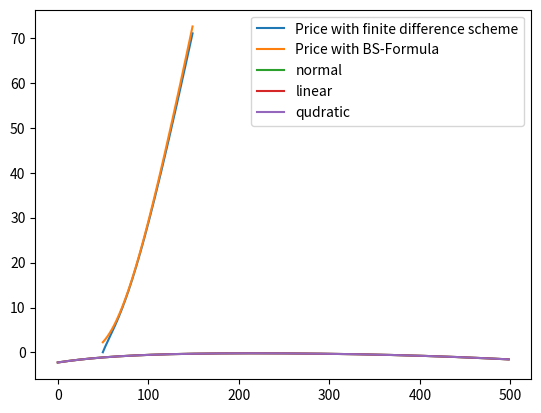

Source code (Python):
### C-Exercise 37, SS 2022

import numpy as np
import matplotlib.pyplot as plt
import math
import scipy.stats


### Matrix Inversion Algorithm according to Section 5.2 in the lecture notes
def TriagMatrix_Inversion(alpha,beta,gamma,b):
    n = len(alpha)
    alpha_hat = np.zeros(n)
    b_hat = np.zeros(n)
    x = np.zeros(n)

    alpha_hat[0] = alpha[0]
    b_hat[0] = b[0]
    ### bringing the matrix on upper triangular form (forward recursion) according to p.75 in the lecture notes
    for i in range(1,n):
        alpha_hat[i] = alpha[i] - beta[i-1]*gamma[i]/alpha_hat[i-1]
        b_hat[i] = b[i] - b_hat[i-1]*gamma[i]/alpha_hat[i-1]

    ### solving the linear equation system(LES) according to (5.17) and (5.18)
    x[n-1] = b_hat[n-1]/alpha_hat[n-1]
    for i in range(n-2,-1,-1):
        x[i] = (b_hat[i]-beta[i] * x[i+1]) / alpha_hat[i]

    return x


def BS_EuCall_FiDi_CN(r, sigma, a, b, m, nu_max, T, K):
    ### setting the parameters needed for the recursion
    q = 2 * r / sigma ** 2
    delta_x = (b - a) / m
    delta_t = sigma ** 2 * T / (2 * nu_max)
    fidi_lambda = delta_t / delta_x ** 2
    print(f"Lambda = {fidi_lambda}")

    ### range of underlying transformed stock prices
    x = np.arange(a, b + delta_x, delta_x)

    ### allocating memory
    w = np.zeros((m + 1, nu_max + 1))

    ### initial values equivalent to transformed payoff at maturity
    w[:, 0] = np.maximum(0, np.exp(x / 2 * (q + 1)) - np.exp(x / 2 * (q - 1)))

    ### setting the main and side diagonals of the tridiagonal matrix 'A_impl'
    alpha = np.ones(m-1) * (1+fidi_lambda)
    beta = np.ones(m-1)  * (-fidi_lambda/2)
    gamma = np.ones(m-1) * (-fidi_lambda/2)

    ### loop over columns of matrix/time
    for nu in range(1, nu_max + 1):

        ### loop over rows/underlying (transformed) stock price
        ### note that we do not change the top and bottom row which are equal to zero all the time (simplified boundary conditions)
        for j in range(1, m):
            ### calculating the right hand side of (5.21), can be seen as the explicit part of the CN-scheme
            w[j, nu] = fidi_lambda/2 * w[j - 1, nu - 1] + (1-fidi_lambda) * w[j, nu - 1] + fidi_lambda/2 * w[j + 1, nu - 1]

        ### boundary condition for right hand side (next time step)
        w[m-1,nu] = w[m-1,nu] + fidi_lambda/2 * (np.exp((q + 1) / 2 * b + (q + 1) ** 2 / 4 * nu * delta_t) - np.exp(
            (q - 1) / 2 * b + (q - 1) ** 2 / 4 * nu * delta_t))
        w[1:-1, nu] = TriagMatrix_Inversion(alpha, beta, gamma, w[1:-1, nu])

        ### boundary condition for explicit part of next iteration (could also be part of line 62) as in lecture notes
        w[m, nu] = np.exp((q + 1) / 2 * b + (q + 1) ** 2 / 4 * nu * delta_t) - np.exp(
            (q - 1) / 2 * b + (q - 1) ** 2 / 4 * nu * delta_t)

    ### retransfoming underlying stock prices
    S = K * np.exp(x[1:-1])

    ### transforming the solution of (5.1) into option prices
    V = K * w[1:-1, nu_max] * np.exp(-x[1:-1] / 2 * (q - 1) - sigma ** 2 / 2 * T * ((q - 1) ** 2 / 4 + q))
    return [S, V]


### test parameter
r = 0.05
sigma = 0.2
a = -0.7
b = 0.4
m = 500
nu_max = 500
T = 5
K = 100

[S, V] = BS_EuCall_FiDi_CN(r, sigma, a, b, m, nu_max, T, K)

[S, V_2] = BS_EuCall_FiDi_CN(r, sigma, a, b, m, nu_max*2, T, K)


### BS-Formula
def EuCall_BlackScholes(t, S_t, r, sigma, T, K):
    d_1 = (math.log(S_t / K) + (r + 1 / 2 * math.pow(sigma, 2)) * (T - t)) / (sigma * math.sqrt(T - t))
    d_2 = d_1 - sigma * math.sqrt(T - t)
    Call = S_t * scipy.stats.norm.cdf(d_1) - K * math.exp(-r * (T - t)) * scipy.stats.norm.cdf(d_2)
    return Call


V_BS = np.zeros(len(S))
### applying the BS-Formula to each underlying stock price
### note that we do set the stock prices only indirectly through the parameters a,b and m
for i in range(0, len(S)):
    V_BS[i] = EuCall_BlackScholes(0, S[i], r, sigma, T, K)

plt.plot(S, V, label='Price with finite difference scheme')
plt.plot(S, V_BS, label='Price with BS-Formula')
plt.legend()
plt.show()

plt.plot(V - V_BS, label="normal")
plt.plot((2*V_2 - V) - V_BS, label="linear")
plt.plot((4*V_2 - V)/3 - V_BS, label="qudratic")
plt.legend()
plt.show()

#print(V-V_2)